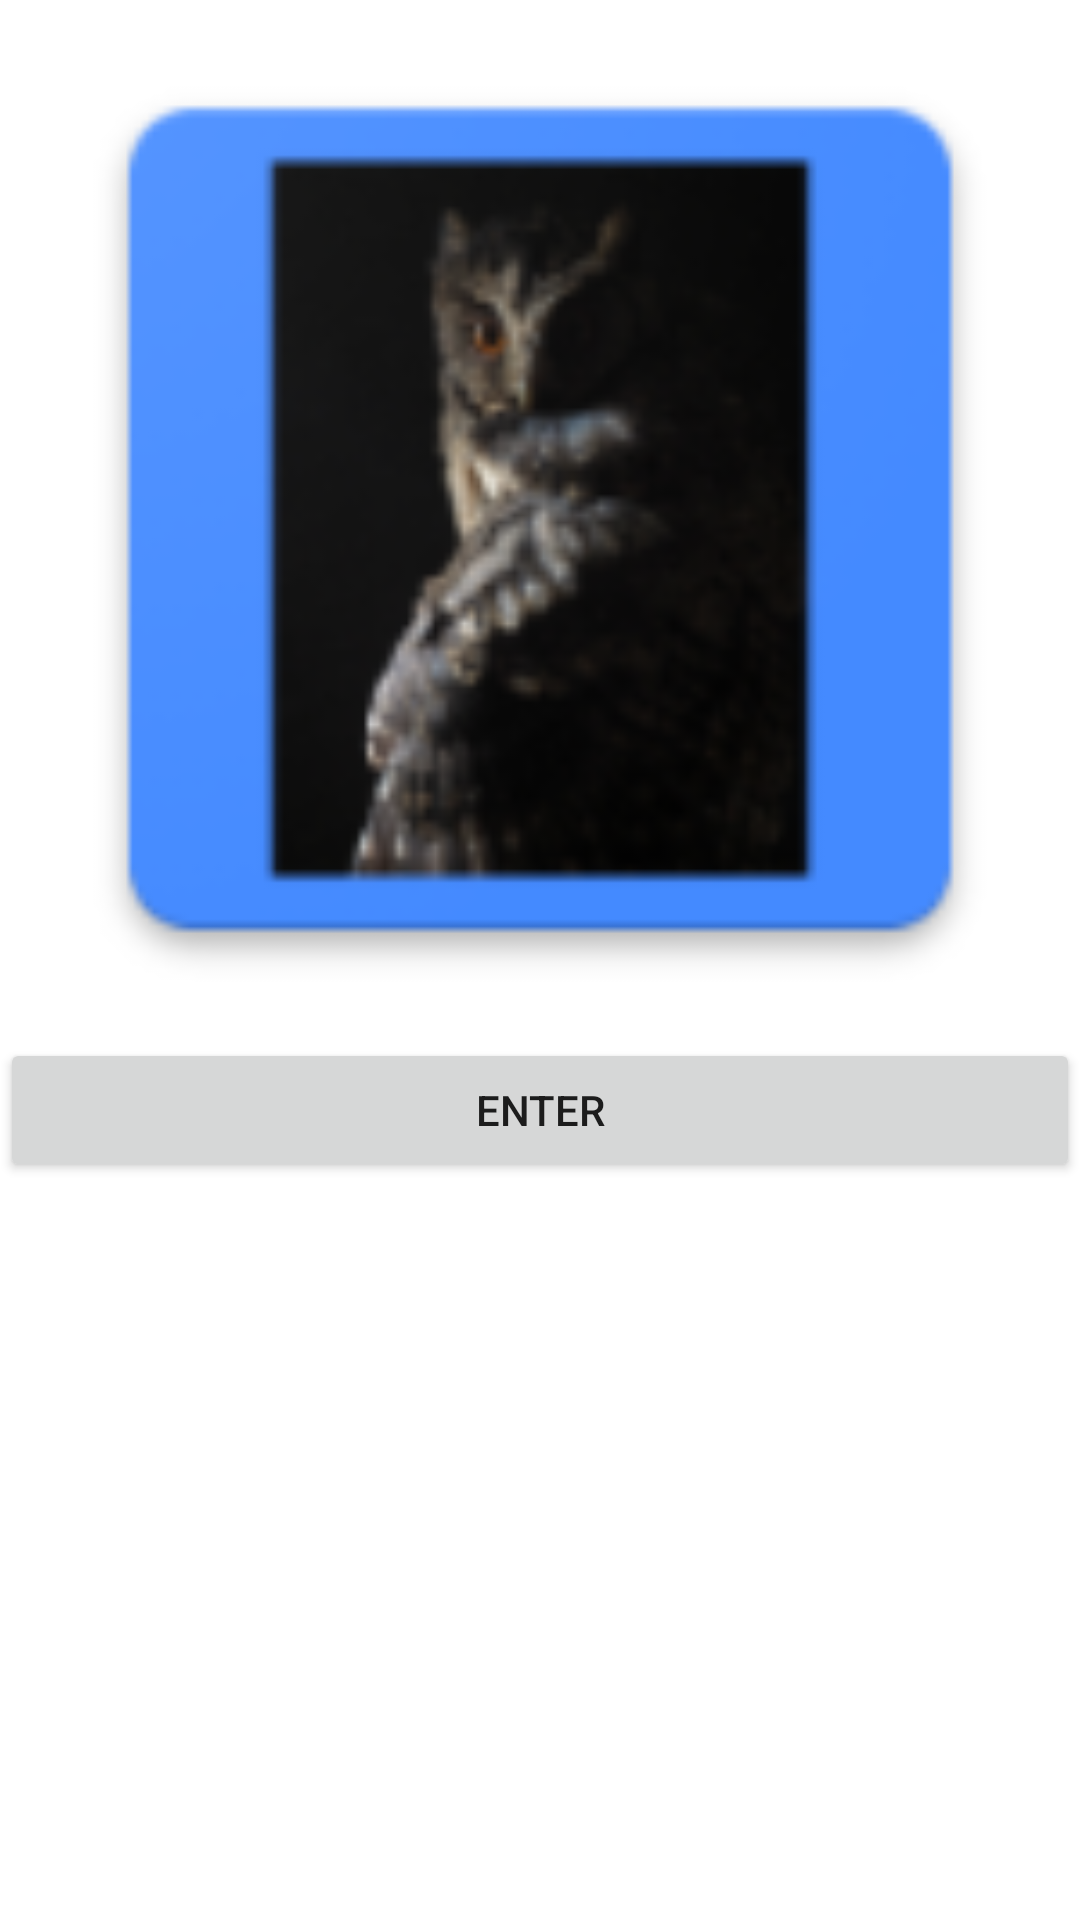

Produce the Android XML layout that renders to this screen, including the resource entries it uses.
<!-- AndroidManifest.xml: application theme Theme.CourseTracker -->
<!-- res/layout/home_screen.xml -->
<?xml version="1.0" encoding="utf-8"?>
<LinearLayout xmlns:android="http://schemas.android.com/apk/res/android"
    xmlns:app="http://schemas.android.com/apk/res-auto"
    android:layout_width="match_parent"
    android:layout_height="match_parent"
    android:orientation="vertical">

    <ImageView
        android:id="@+id/imageView"
        android:layout_width="match_parent"
        android:layout_height="346dp"
        app:srcCompat="@drawable/app_icon" />

    <Button
        android:id="@+id/enterButton"
        android:layout_width="match_parent"
        android:layout_height="wrap_content"
        android:text="Enter" />
</LinearLayout>
<!-- resources referenced by this layout -->
<resources>
  <!-- drawable app_icon: png bitmap (drawable-hdpi, 5304 bytes) -->
  <style name="Theme.CourseTracker" parent="Theme.MaterialComponents.DayNight.DarkActionBar">
          
          <item name="colorPrimary">@color/purple_500</item>
          <item name="colorPrimaryVariant">@color/purple_700</item>
          <item name="colorOnPrimary">@color/white</item>
          
          <item name="colorSecondary">@color/teal_200</item>
          <item name="colorSecondaryVariant">@color/teal_700</item>
          <item name="colorOnSecondary">@color/black</item>
          
          <item name="android:statusBarColor" tools:targetApi="l">?attr/colorPrimaryVariant</item>
          
          <item name="windowActionBar">false</item>
          <item name="windowNoTitle">true</item>
  
  
      </style>
  <!-- not gathered from this repository: default colours our renderer supplied (Android Studio template values) -->
  <color name="purple_500">#FF6200EE</color>
  <color name="purple_700">#FF3700B3</color>
  <color name="teal_200">#FF03DAC5</color>
  <color name="teal_700">#FF018786</color>
  <color name="black">#FF000000</color>
  <color name="white">#FFFFFFFF</color>
</resources>
